The GitHub repository TranHuuHoang99/CPP_Library contains a labelled image folder "dataset" with 7 categories: image cachua, image carot, image chuoi, image man, image ot, image tl, image xoai. Examples follow, each with its label.

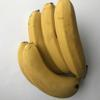
Label: image chuoi

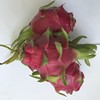
Label: image tl

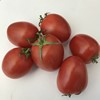
Label: image cachua

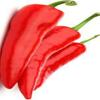
Label: image ot

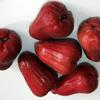
Label: image man

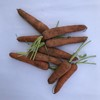
Label: image carot
